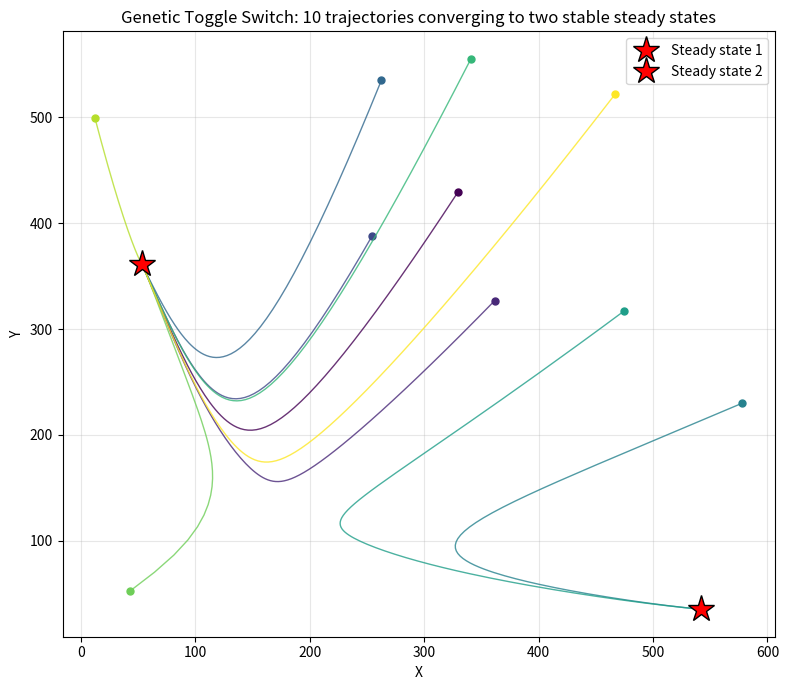

Reproduce this figure in Python. (Note: this script raises an exception after producing the figure.)
import matplotlib
matplotlib.use("Agg")
import matplotlib.pyplot as plt
import numpy as np

# ------------------------------------------------------------------
# Model parameters for the genetic toggle switch (X and Y repress each other)
# ------------------------------------------------------------------
gX0, gX1, Yth, nY, kX = 5.0, 50.0, 100.0, 4.0, 0.10   # X gene parameters
gY0, gY1, Xth, nX, kY = 4.0, 40.0, 150.0, 4.0, 0.12   # Y gene parameters


def deriv(s):
    """Return the 2-vector [dX/dt, dY/dt] given state 2-vector s = [X, Y]."""
    X, Y = s[0], s[1]
    dX = gX0 + gX1 / (1.0 + (Y / Yth) ** nY) - kX * X   # X: basal + repressed-by-Y - decay
    dY = gY0 + gY1 / (1.0 + (X / Xth) ** nX) - kY * Y   # Y: basal + repressed-by-X - decay
    return np.array([dX, dY])


def rk4_step(s, h):
    """One classical RK4 step, done explicitly with the state and stages as 2-vectors."""
    k1 = deriv(s)              # slope at start
    k2 = deriv(s + 0.5 * h * k1)  # slope at midpoint using k1
    k3 = deriv(s + 0.5 * h * k2)  # slope at midpoint using k2
    k4 = deriv(s + h * k3)        # slope at end using k3
    return s + (h / 6.0) * (k1 + 2.0 * k2 + 2.0 * k3 + k4)  # weighted average


def integrate(s0, h, nsteps):
    """Integrate from initial 2-vector s0, returning the full trajectory array."""
    traj = np.empty((nsteps + 1, 2))
    traj[0] = s0
    for i in range(nsteps):
        traj[i + 1] = rk4_step(traj[i], h)  # advance one RK4 step
    return traj


# ------------------------------------------------------------------
# Simulate ten random initial conditions in [0, 600] x [0, 600]
# ------------------------------------------------------------------
np.random.seed(0)
h = 0.5            # time step
nsteps = 2000      # total simulated time = 1000
n_ic = 10

init_conditions = np.random.uniform(0.0, 600.0, size=(n_ic, 2))

trajectories = []
endpoints = []
for j in range(n_ic):
    tr = integrate(init_conditions[j], h, nsteps)
    trajectories.append(tr)
    endpoints.append(tr[-1])
    print(f"IC {j:2d}: start (X0,Y0)=({init_conditions[j,0]:7.2f},{init_conditions[j,1]:7.2f})  "
          f"-> end (X,Y)=({tr[-1,0]:8.3f},{tr[-1,1]:8.3f})")

endpoints = np.array(endpoints)

# ------------------------------------------------------------------
# Bistability check: cluster the endpoints into distinct stable steady states
# ------------------------------------------------------------------
tol = 1.0  # states within this distance are considered the same steady state
clusters = []  # list of [representative_state, [member_indices]]
for j, ep in enumerate(endpoints):
    placed = False
    for c in clusters:
        if np.linalg.norm(ep - c[0]) < tol:
            c[1].append(j)
            placed = True
            break
    if not placed:
        clusters.append([ep.copy(), [j]])

n_states = len(clusters)
print(f"\nNumber of distinct stable steady states found: {n_states}")
for i, c in enumerate(clusters):
    print(f"Steady state {i+1}: (X,Y)=({c[0][0]:8.3f},{c[0][1]:8.3f})  "
          f"reached by {len(c[1])} of {n_ic} trajectories")

# Confirm the two states differ in both X and Y levels
if n_states == 2:
    s1, s2 = clusters[0][0], clusters[1][0]
    print(f"\nDifference between the two states: dX={abs(s1[0]-s2[0]):.3f}  dY={abs(s1[1]-s2[1]):.3f}")
    print("Bistable: YES" if n_states == 2 else "Bistable: NO")
else:
    print("\nBistable: NO (did not settle on exactly two states)")

# ------------------------------------------------------------------
# Phase-plane plot of the ten trajectories converging to the steady states
# ------------------------------------------------------------------
plt.figure(figsize=(8, 7))
colors = plt.cm.viridis(np.linspace(0, 1, n_ic))
for j, tr in enumerate(trajectories):
    plt.plot(tr[:, 0], tr[:, 1], color=colors[j], lw=1.0, alpha=0.8)
    plt.plot(tr[0, 0], tr[0, 1], 'o', color=colors[j], ms=5)  # start marker

# mark the stable steady states
for i, c in enumerate(clusters):
    plt.plot(c[0][0], c[0][1], 'r*', ms=20, mec='k',
             label=f"Steady state {i+1}" if i < 2 else None)

plt.xlabel("X")
plt.ylabel("Y")
plt.title("Genetic Toggle Switch: 10 trajectories converging to two stable steady states")
plt.legend()
plt.grid(True, alpha=0.3)
plt.tight_layout()
plt.savefig("/private/tmp/claude-501/-Users-lvmy-neu-teaching-numericalR-numericalR/e8e9d206-e3a8-4079-be52-06334c0a89a5/scratchpad/eval/gen/3A.1.1_s1.png")

# ------------------------------------------------------------------
# One-sentence explanation of why the check confirms the result
print("\nExplanation: Because all ten trajectories started from widely scattered "
      "random initial conditions yet collapsed onto exactly two distinct attracting "
      "points (differing in both X and Y), the system has two coexisting stable steady "
      "states, which is the definition of bistability.")
